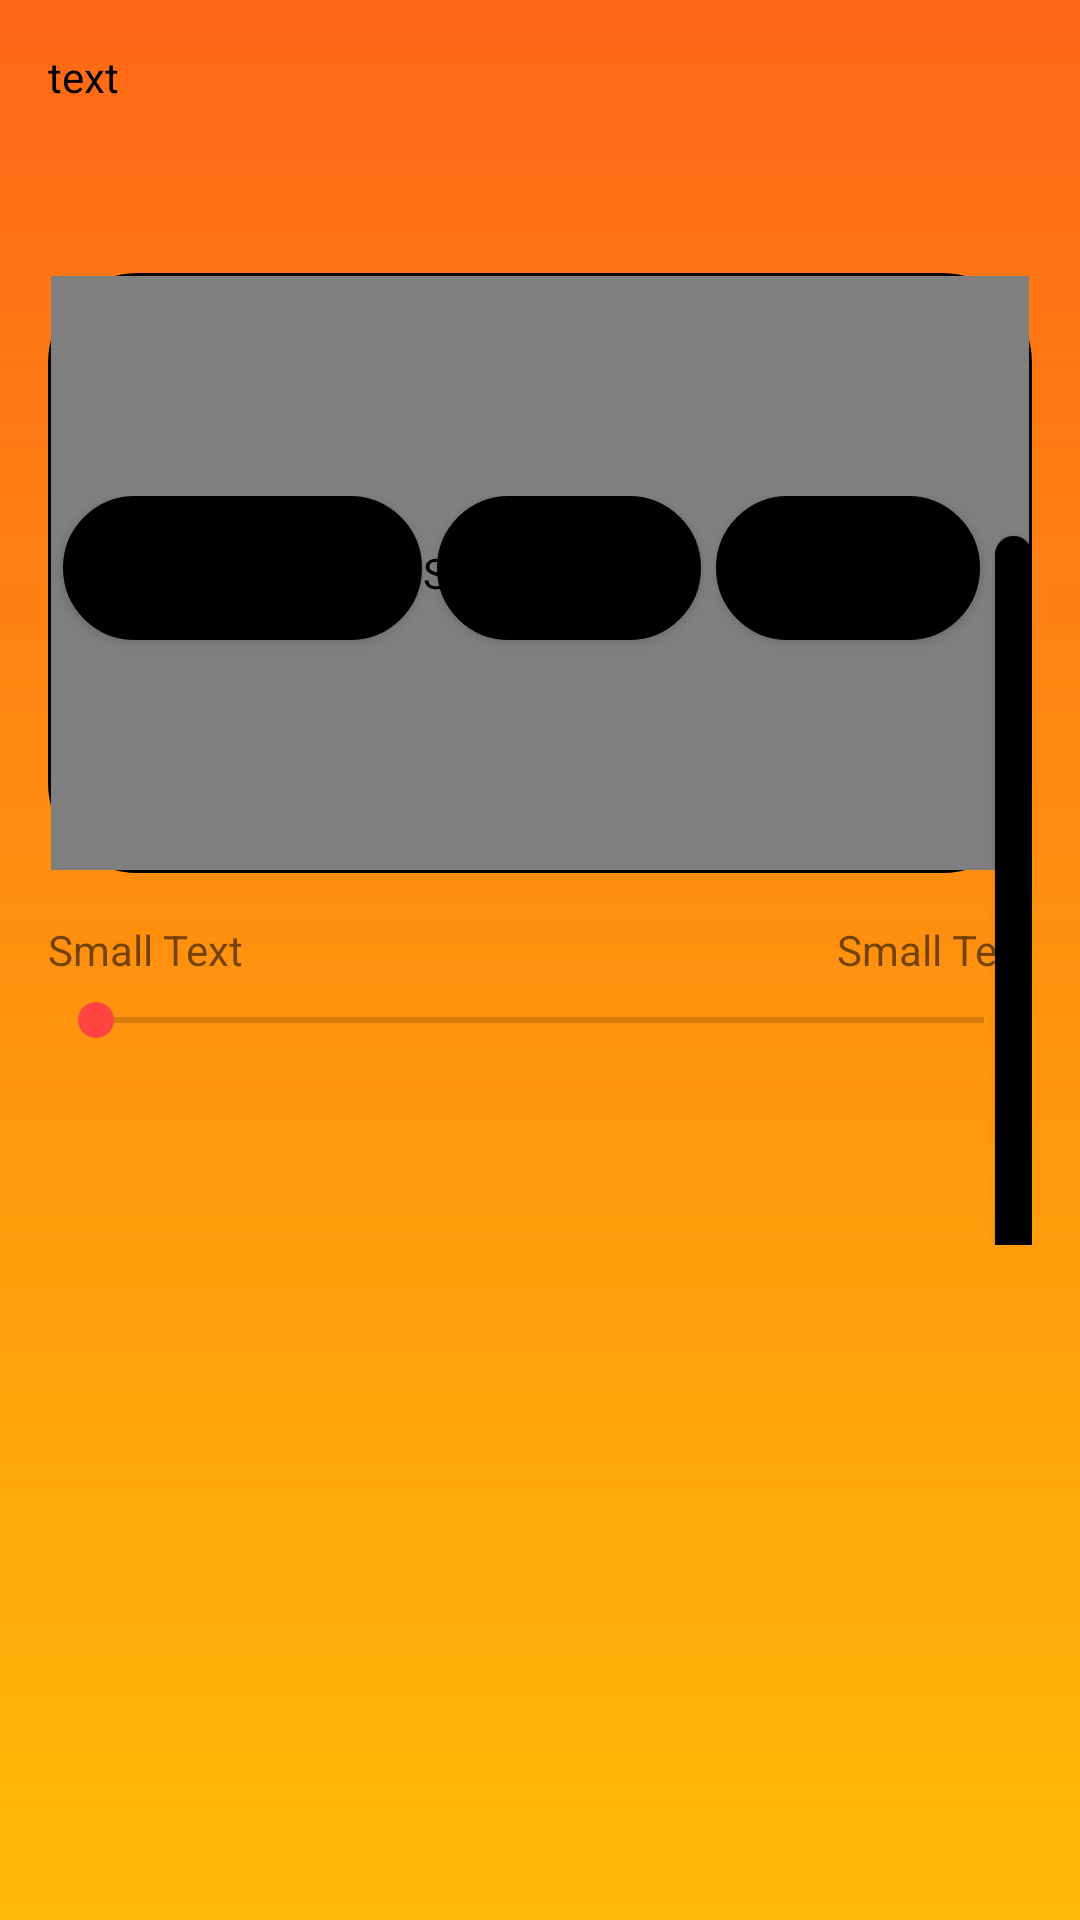

Here is an Android app screen rendered from its layout file. Give the layout XML and the strings, colors and styles it references.
<!-- AndroidManifest.xml: application theme AppTheme -->
<!-- res/layout/video_player.xml -->
<?xml version="1.0" encoding="utf-8"?>
<ScrollView xmlns:android="http://schemas.android.com/apk/res/android"
    android:layout_width="match_parent"
    android:layout_height="match_parent"
    android:background="@drawable/theme"
    android:focusable="true"
    android:focusableInTouchMode="true" >

    <RelativeLayout
        android:layout_width="match_parent"
        android:layout_height="431dp"
        android:paddingBottom="@dimen/activity_vertical_margin"
        android:paddingLeft="@dimen/activity_horizontal_margin"
        android:paddingRight="@dimen/activity_horizontal_margin"
        android:paddingTop="@dimen/activity_vertical_margin" >

        <LinearLayout
            android:id="@+id/video_linearLayoutVideo_title"
            android:layout_width="fill_parent"
            android:layout_height="wrap_content"
            android:orientation="vertical" >

            <TextView
                android:id="@+id/textView_video_player_title"
                android:layout_width="fill_parent"
                android:layout_height="wrap_content"
                android:layout_alignLeft="@+id/video_linearLayoutVideo_title"
                android:layout_alignParentTop="true"
                android:text="text"
                android:textAppearance="?android:attr/textAppearanceSmall"
                android:textColor="@color/black" />
        </LinearLayout>

        <LinearLayout
            android:id="@+id/video_linearLayout_surface"
            android:layout_width="fill_parent"
            android:layout_height="200dp"
            android:layout_marginTop="75dp"
            android:background="@drawable/shape"
            android:orientation="vertical" >

            <SurfaceView
                android:id="@+id/surfaceview"
                android:layout_width="fill_parent"
                android:layout_height="fill_parent"
                android:padding="10dp" />
        </LinearLayout>

        <LinearLayout
            android:id="@+id/linearLayout1"
            android:layout_width="match_parent"
            android:layout_height="wrap_content"
            android:layout_alignLeft="@+id/textView2_video"
            android:layout_alignParentBottom="true" >

            <Button
                android:id="@+id/button_videoPlayer_back"
                android:layout_width="wrap_content"
                android:layout_height="wrap_content"
                android:layout_alignTop="@+id/button3"
                android:layout_marginLeft="5dp"
                android:layout_toEndOf="@+id/button3"
                android:background="@drawable/shape"
                android:text="@string/back_f" />

            <Button
                android:id="@+id/button_pausevideoplayer"
                android:layout_width="wrap_content"
                android:layout_height="wrap_content"
                android:layout_alignBaseline="@+id/button"
                android:layout_alignBottom="@+id/button"
                android:layout_alignStart="@+id/imageView"
                android:layout_marginLeft="5dp"
                android:layout_toRightOf="@+id/button"
                android:background="@drawable/shape"
                android:text="@string/pause" />

            <Button
                android:id="@+id/button_playvideoplayer"
                android:layout_width="wrap_content"
                android:layout_height="wrap_content"
                android:layout_alignTop="@+id/button2"
                android:layout_marginLeft="5dp"
                android:layout_toEndOf="@+id/button2"
                android:background="@drawable/shape"
                android:text="@string/play" />

            <Button
                android:id="@+id/button_videoPlayer_forward"
                android:layout_width="wrap_content"
                android:layout_height="wrap_content"
                android:layout_alignParentBottom="true"
                android:layout_alignParentLeft="true"
                android:layout_alignParentStart="true"
                android:layout_marginLeft="5dp"
                android:background="@drawable/shape"
                android:text="@string/forward" />
        </LinearLayout>

        <SeekBar
            android:id="@+id/seekBar_video"
            android:layout_width="wrap_content"
            android:layout_height="wrap_content"
            android:layout_alignParentLeft="true"
            android:layout_alignRight="@+id/video_linearLayout_surface"
            android:layout_below="@+id/video_linearLayout_surface"
            android:layout_marginTop="40dp" />

        <TextView
            android:id="@+id/textView2_video"
            android:layout_width="wrap_content"
            android:layout_height="wrap_content"
            android:layout_alignLeft="@+id/seekBar_video"
            android:layout_below="@+id/video_linearLayout_surface"
            android:layout_marginTop="16dp"
            android:text="Small Text"
            android:textAppearance="?android:attr/textAppearanceSmall" />

        <TextView
            android:id="@+id/textView3_video"
            android:layout_width="wrap_content"
            android:layout_height="wrap_content"
            android:layout_alignBaseline="@+id/textView2_video"
            android:layout_alignBottom="@+id/textView2_video"
            android:layout_alignRight="@+id/seekBar_video"
            android:text="Small Text"
            android:textAppearance="?android:attr/textAppearanceSmall" />
    </RelativeLayout>

</ScrollView>
<!-- resources referenced by this layout -->
<resources>
  <dimen name="activity_horizontal_margin">16dp</dimen>
  <dimen name="activity_vertical_margin">16dp</dimen>
  <!-- drawable shape (drawable-hdpi) -->
  <?xml version="1.0" encoding="utf-8"?>
  <shape
      xmlns:android="http://schemas.android.com/apk/res/android"
      android:shape="rectangle">
  
      
      <gradient
          android:angle="90"
          android:centerColor="#000000"
          android:endColor="#000000"
          android:startColor="#000000"/>
  
      
      <stroke
          android:width="10dp"
          android:color="#000000"/>
  
      
      <padding
          android:bottom="1dp"
          android:left="1dp"
          android:right="1dp"
          android:top="1dp"/>
  
      <corners
          android:radius="25dp"
          />
  </shape>
  <!-- drawable theme (drawable-hdpi) -->
  <?xml version="1.0" encoding="utf-8"?>
    
   <shape xmlns:android="http://schemas.android.com/apk/res/android" android:shape="rectangle">  
       
   <gradient  
       android:type="linear"
       android:endColor="#ffbb07"
       android:startColor="#e7ff5800"
       android:angle="270" 
  
       />  
  </shape>
  <string name="pause">| |</string>
  <string name="play">&gt;</string>
  <style name="AppTheme" parent="Theme.AppCompat.Light.NoActionBar">
          
          <item name="colorPrimary">#000000</item>
          
          <item name="colorPrimaryDark">#000000</item>
          
          <item name="colorAccent">#ff5500</item>
      </style>
  <!-- not gathered from this repository: default colours our renderer supplied (Android Studio template values) -->
  <color name="black">#FF000000</color>
</resources>
